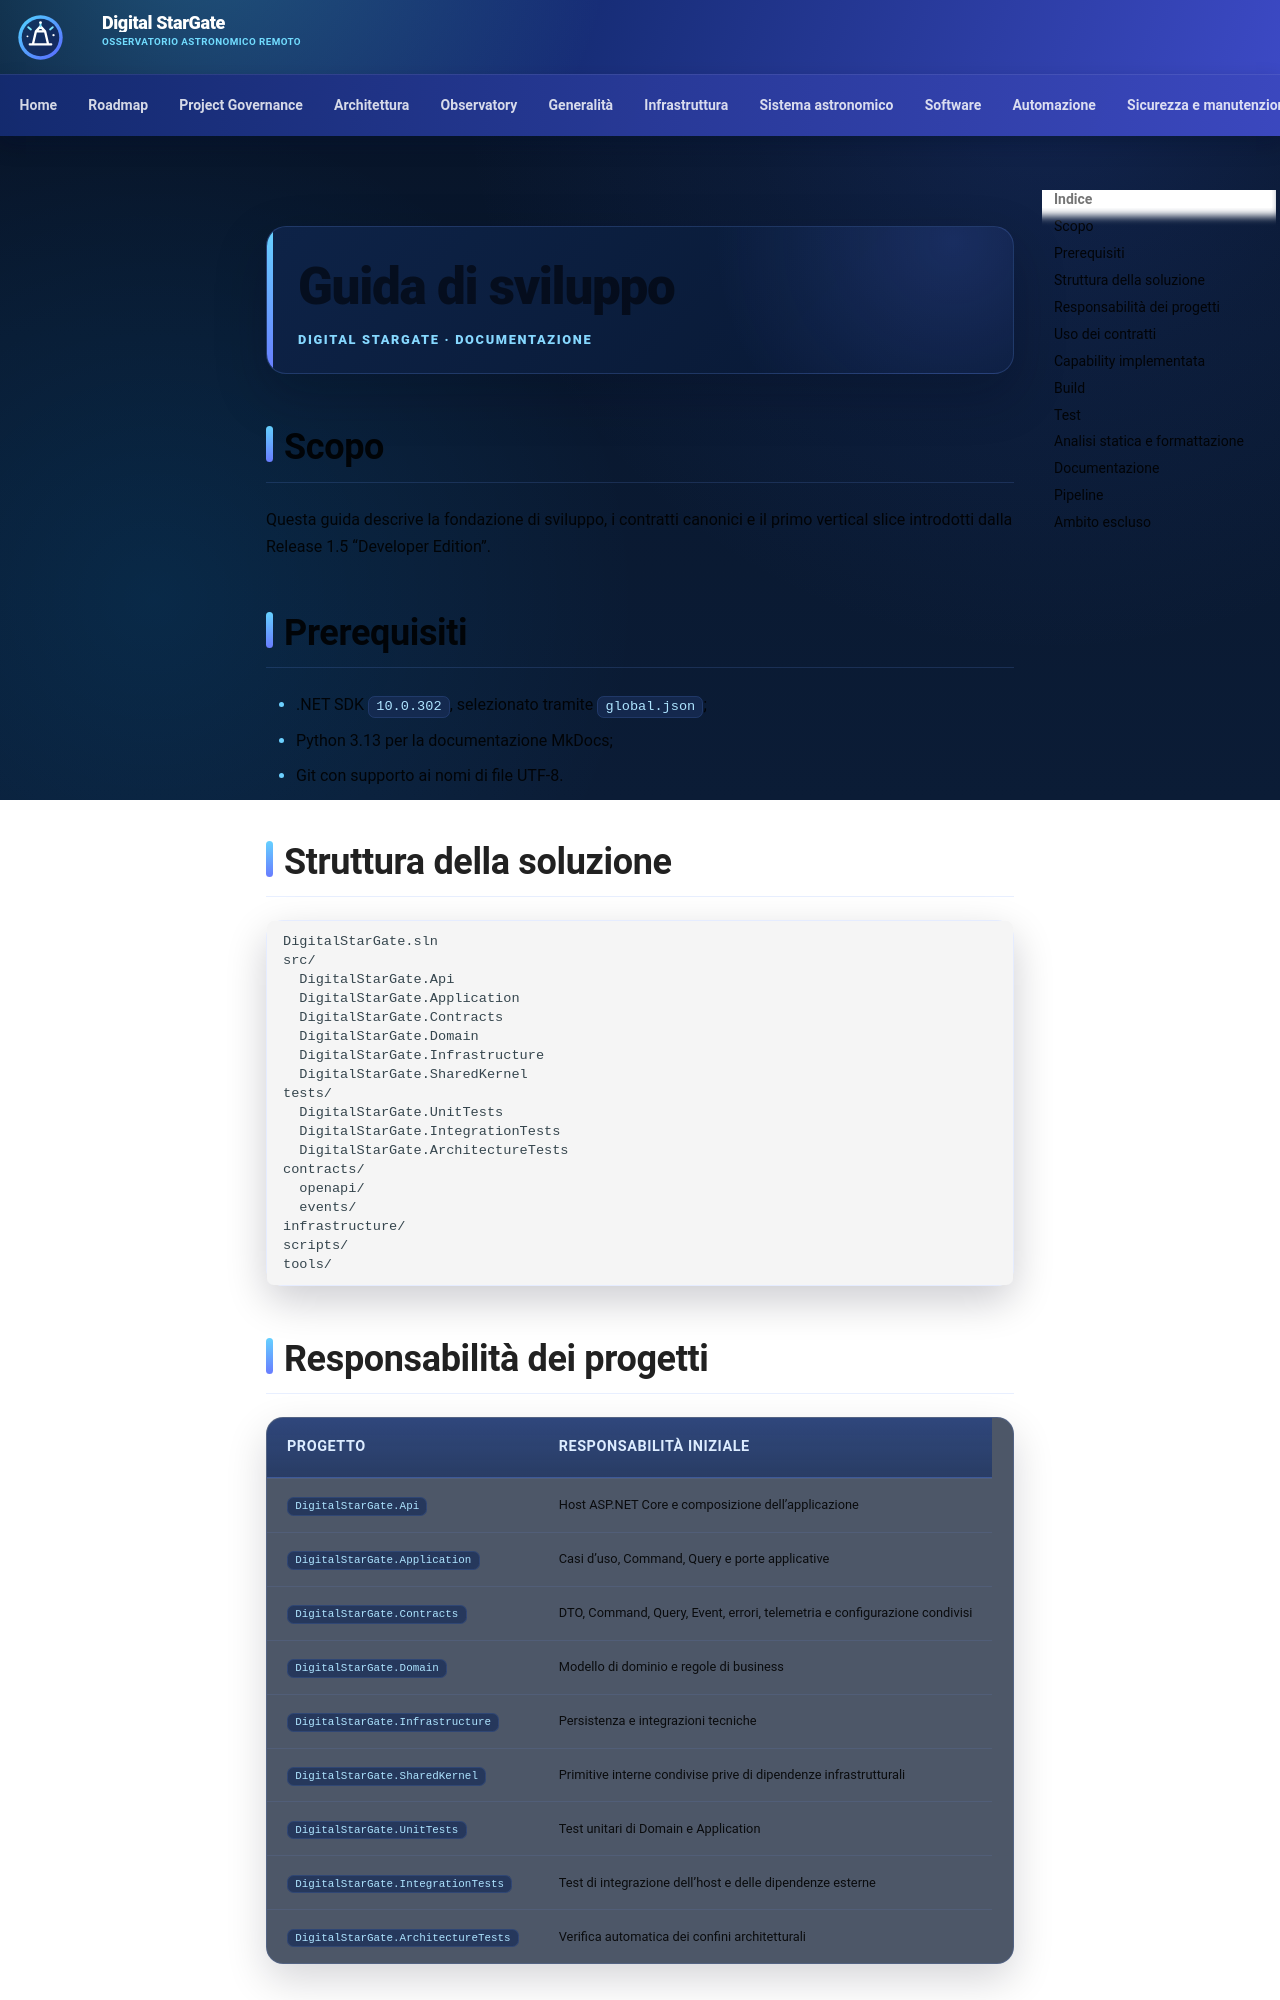

repository: maininimassimo-bit/digital-stargate-manual · page: developer/development-guide/index.html · generator: mkdocs

# Guida di sviluppo

## Scopo

Questa guida descrive la fondazione di sviluppo, i contratti canonici e il primo vertical slice introdotti dalla Release 1.5 “Developer Edition”.

## Prerequisiti

Per diagnosticare console transitorie dei lavori locali consultare il
[runbook degli avvii nascosti](local-background-launch.md), con le verifiche
distinte di discovery/import OneDrive e SpatialLag.

- .NET SDK `10.0.302`, selezionato tramite `global.json`;
- Python 3.13 per la documentazione MkDocs;
- Git con supporto ai nomi di file UTF-8.

## Struttura della soluzione

```text
DigitalStarGate.sln
src/
  DigitalStarGate.Api
  DigitalStarGate.Application
  DigitalStarGate.Contracts
  DigitalStarGate.Domain
  DigitalStarGate.Infrastructure
  DigitalStarGate.SharedKernel
tests/
  DigitalStarGate.UnitTests
  DigitalStarGate.IntegrationTests
  DigitalStarGate.ArchitectureTests
contracts/
  openapi/
  events/
infrastructure/
scripts/
tools/
```

## Responsabilità dei progetti

| Progetto | Responsabilità iniziale |
| --- | --- |
| `DigitalStarGate.Api` | Host ASP.NET Core e composizione dell’applicazione |
| `DigitalStarGate.Application` | Casi d’uso, Command, Query e porte applicative |
| `DigitalStarGate.Contracts` | DTO, Command, Query, Event, errori, telemetria e configurazione condivisi |
| `DigitalStarGate.Domain` | Modello di dominio e regole di business |
| `DigitalStarGate.Infrastructure` | Persistenza e integrazioni tecniche |
| `DigitalStarGate.SharedKernel` | Primitive interne condivise prive di dipendenze infrastrutturali |
| `DigitalStarGate.UnitTests` | Test unitari di Domain e Application |
| `DigitalStarGate.IntegrationTests` | Test di integrazione dell’host e delle dipendenze esterne |
| `DigitalStarGate.ArchitectureTests` | Verifica automatica dei confini architetturali |

La direzione delle dipendenze è dall’esterno verso l’interno. `Domain` non deve dipendere da `Application`, `Infrastructure` o `Api`.
